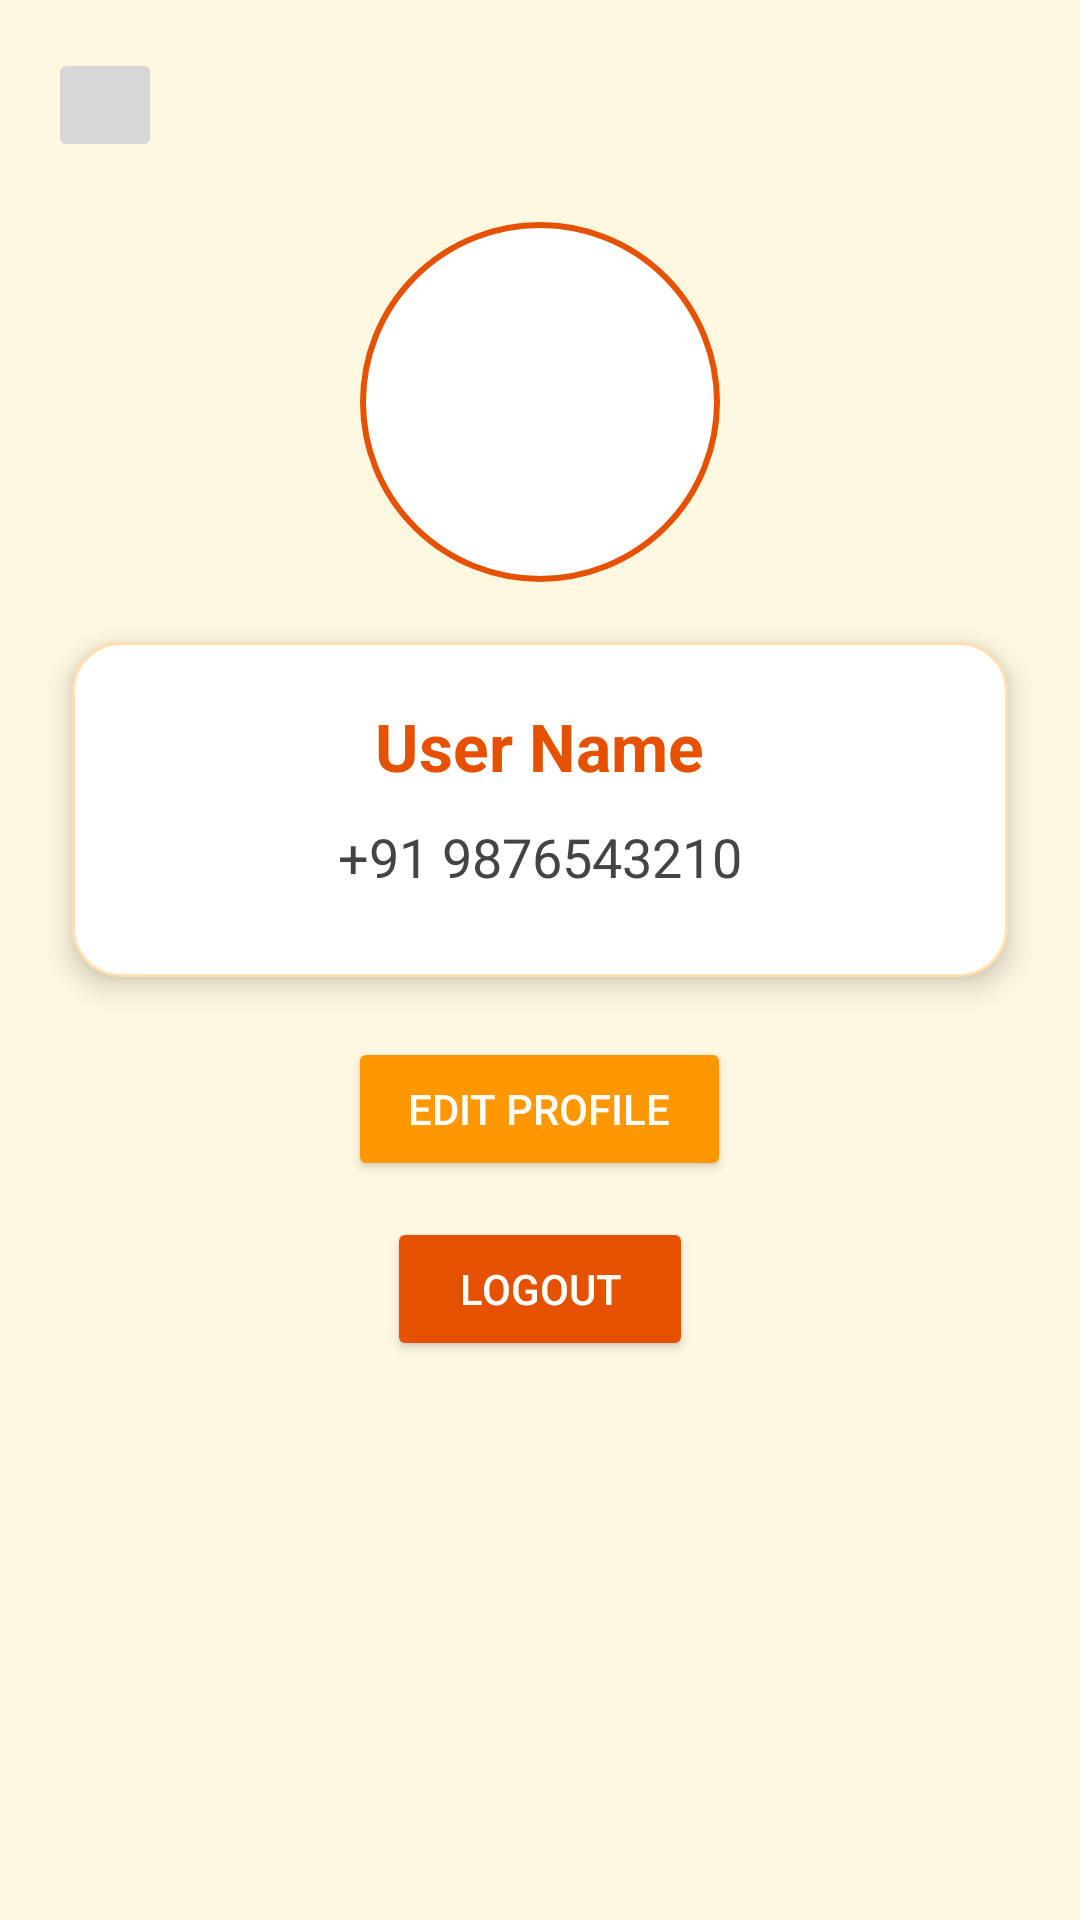

The Android layout XML behind this screen, and the referenced resources:
<!-- AndroidManifest.xml: application theme Theme.FoodReciepe -->
<!-- res/layout/activity_profile.xml -->
<?xml version="1.0" encoding="utf-8"?>
<ScrollView xmlns:android="http://schemas.android.com/apk/res/android"
    xmlns:app="http://schemas.android.com/apk/res-auto"
    android:id="@+id/profileLayout"
    android:layout_width="match_parent"
    android:layout_height="match_parent"
    android:background="#FFF8E1"
    android:padding="16dp">

    <LinearLayout
        android:layout_width="match_parent"
        android:layout_height="wrap_content"
        android:orientation="vertical"
        android:gravity="center_horizontal">

        
        <ImageButton
            android:id="@+id/btnBackHomeProfile"
            android:layout_width="38dp"
            android:layout_height="38dp"
            android:layout_gravity="start"
            android:contentDescription="Back to Home"
            android:padding="4dp"
            android:src="?attr/selectableItemBackgroundBorderless"
            app:tint="#E65100" />

        
        <ImageView
            android:id="@+id/imgUser"
            android:layout_width="120dp"
            android:layout_height="120dp"
            android:layout_marginTop="20dp"
            android:background="@drawable/circle_bg"
            android:padding="4dp"
            android:src="@drawable/user"
            android:scaleType="centerCrop"
            android:contentDescription="User photo" />

        
        <LinearLayout
            android:layout_width="match_parent"
            android:layout_height="wrap_content"
            android:orientation="vertical"
            android:elevation="6dp"
            android:padding="20dp"
            android:layout_marginTop="20dp"
            android:layout_marginBottom="20dp"
            android:layout_marginHorizontal="8dp"
            android:gravity="center_horizontal"
            android:background="@drawable/rounded_card">

            <TextView
                android:id="@+id/tvUsername"
                android:layout_width="wrap_content"
                android:layout_height="wrap_content"
                android:text="User Name"
                android:textSize="22sp"
                android:textColor="#E65100"
                android:textStyle="bold"
                android:layout_marginBottom="10dp" />

            <TextView
                android:id="@+id/tvPhone"
                android:layout_width="wrap_content"
                android:layout_height="wrap_content"
                android:text="+91 9876543210"
                android:textSize="18sp"
                android:textColor="#444"
                android:layout_marginBottom="8dp" />
        </LinearLayout>

        
        <Button
            android:id="@+id/btnEditProfile"
            android:layout_width="wrap_content"
            android:layout_height="wrap_content"
            android:text="Edit Profile"
            android:textColor="#FFF"
            android:backgroundTint="#FF9800"
            android:paddingHorizontal="20dp"
            android:layout_marginBottom="12dp" />

        
        <Button
            android:id="@+id/btnLogout"
            android:layout_width="wrap_content"
            android:layout_height="wrap_content"
            android:text="Logout"
            android:textColor="#FFF"
            android:backgroundTint="#E65100"
            android:paddingHorizontal="24dp" />

    </LinearLayout>
</ScrollView>
<!-- resources referenced by this layout -->
<resources>
  <!-- drawable circle_bg (drawable) -->
  <shape xmlns:android="http://schemas.android.com/apk/res/android" android:shape="oval">
      <solid android:color="#FFF"/>
      <stroke android:width="2dp" android:color="#E65100"/>
  </shape>
  <!-- drawable rounded_card (drawable) -->
  <shape xmlns:android="http://schemas.android.com/apk/res/android" android:shape="rectangle">
      <solid android:color="#FFFFFF"/>
      <corners android:radius="16dp"/>
      <padding android:left="8dp" android:top="8dp" android:right="8dp" android:bottom="8dp"/>
      <stroke android:color="#FFE0B2" android:width="1dp"/>
  </shape>
  <style name="Theme.FoodReciepe" parent="Base.Theme.FoodReciepe" />
  <style name="Base.Theme.FoodReciepe" parent="Theme.Material3.DayNight.NoActionBar">
          
          
      </style>
</resources>
